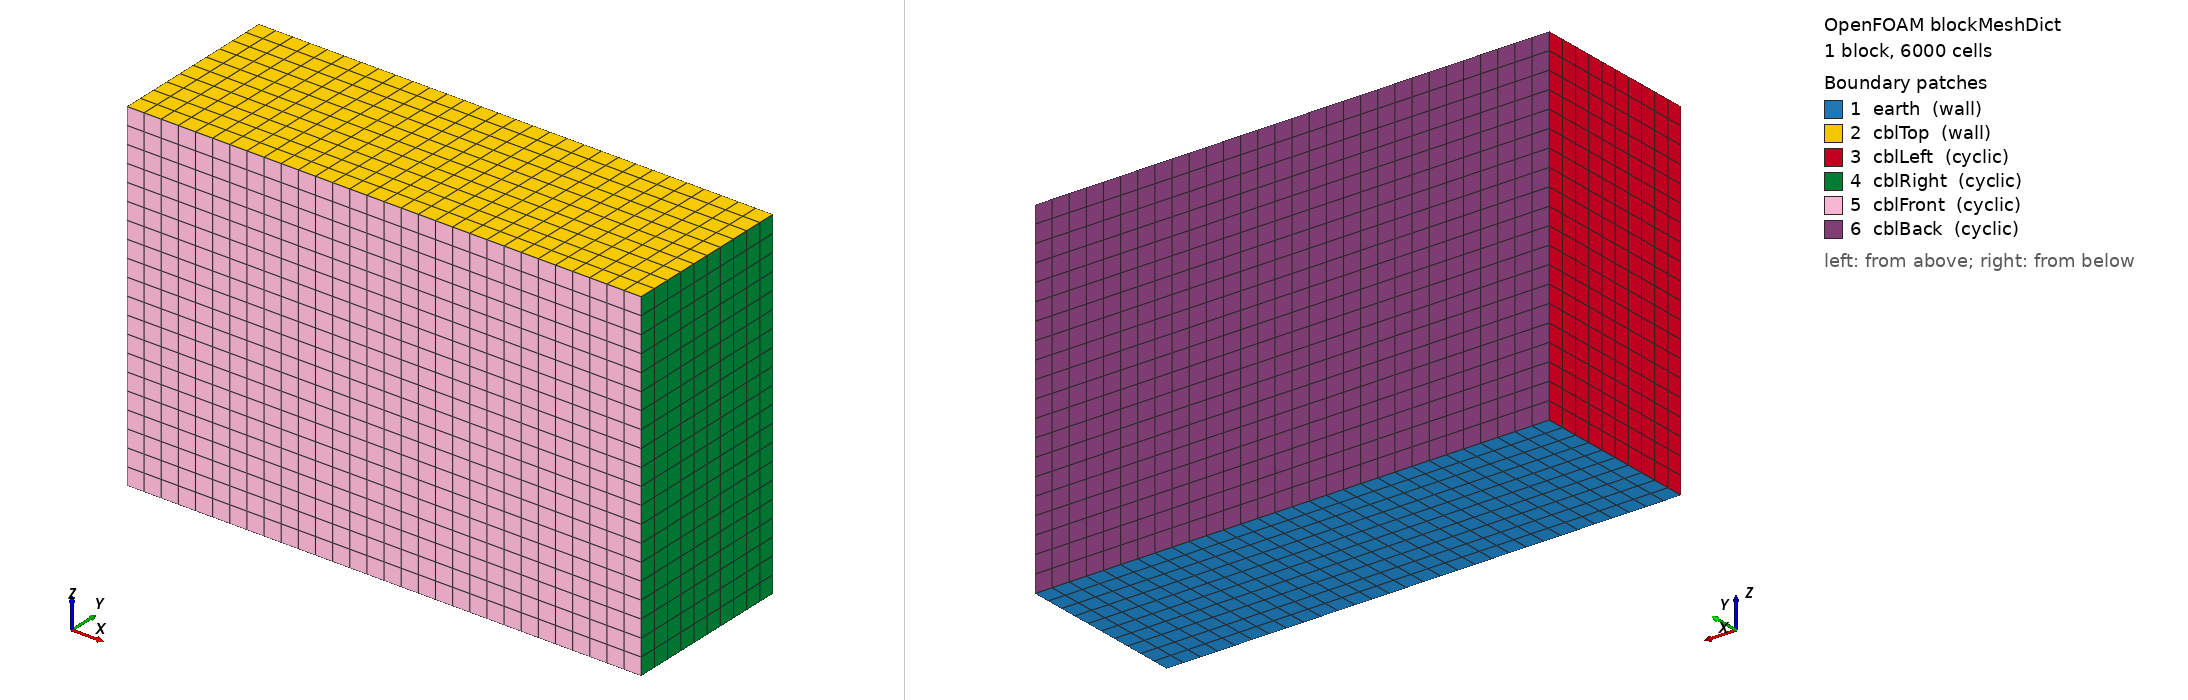

OpenFOAM case: the mesh blockMesh builds from blockMeshDict, 1 block(s), 6000 cells. Boundary patches (legend numbers): 1 earth (wall), 2 cblTop (wall), 3 cblLeft (cyclic), 4 cblRight (cyclic), 5 cblFront (cyclic), 6 cblBack (cyclic). Left view from above one corner, right view from below the opposite corner. Boundary conditions: 7 field file(s) under 0/; 6 of 6 drawn patches have an entry in a shipped field file.

=== system/blockMeshDict ===
/*---------------------------------------------------------------------------*\
| =========                 |                                                 |
| \\      /  F ield         | OpenFOAM: The Open Source CFD Toolbox           |
|  \\    /   O peration     | Version:  2406                                  |
|   \\  /    A nd           | Website:  www.openfoam.com                      |
|    \\/     M anipulation  |                                                 |
\*---------------------------------------------------------------------------*/
FoamFile
{
    version     2.0;
    format      ascii;
    class       dictionary;
    object      blockMeshDict;
}
// * * * * * * * * * * * * * * * * * * * * * * * * * * * * * * * * * * * * * //

L       3000;  // Length: streamwise direction. Cabauw Length / 2
W       1000;  // Width: spanwise direction. Cabauw Width / 2
H       2000;  // Height of top box: vertical direction. Increased for Cabauw test

Xc      30;  // Number of cells/grid-points in L
Yc      10;  // Number of cells/grid-points in W
Zc      20;  // Number of cells/grid-points in H

Xr      1;  // Ratio of length, Last/First cell in L (Xc)
Yr      1;  // Ratio of length, Last/First cell in W (Yc)
Zr      1;  // Ratio of length, Last/First cell in H (Zc)

// details of the GRID:
// (150 * 50 * 100 = 750 k :: 3000 * 1000 * 2000 m)
    // hex (0 1 3 2 4 5 7 6) (150 50 100) simpleGrading (1 1 1) // 20, 20, 1

scale   1; // in meter

vertices
(
    (0 0 0)    // 0 (0,0,0)
    ($L 0 0)   // 1 (6400,0,0)
    ($L $W 0)  // 2 (6400,6400,0)
    (0 $W 0)   // 3 (0,6400,0)
    (0 0 $H)   // 4 (0,0,3000)
    ($L 0 $H)  // 5 (6400,0,3000)
    ($L $W $H) // 6 (6400,6400,3000)
    (0 $W $H)  // 7 (0,6400,3000)
);

blocks
(
    hex (0 1 2 3 4 5 6 7) ($Xc $Yc $Zc) simpleGrading ($Xr $Yr $Zr)
);

edges
(
);

boundary
(
    // BOTTOM-TOP SIDES (z-axis, vertical direction):
    earth // Bottom Surface (z = 0)
    {
        type wall;
        faces
        (
            (0 3 2 1)
        );
    }
    
    cblTop // Top Surface (z = 3000)
    {
        type wall;
        faces
        (
            (4 5 6 7)
        );
    }
    
    // LEFT-RIGHT (West/East) SIDES (x-axis, streamwise direction):
    cblLeft // Western face (x = 0)
    {
        type cyclic;
        neighbourPatch cblRight;
        faces
        (
            (0 4 7 3)
        );
    }

    cblRight // Eastern face (x = 3000)
    {
        type cyclic;
        neighbourPatch cblLeft;
        faces
        (
            (1 2 6 5)
        );
    }
    
    // FRONT-BACK (South/North) SIDES (y-axis, spanwise direction):
    cblFront // Southern face (y = 0)
    {
        type cyclic;
        neighbourPatch cblBack;
        faces
        (
            (0 1 5 4)
        );
    }

    cblBack // Northern face (y = 6400)
    {
        type cyclic;
        neighbourPatch cblFront;
        faces
        (
            (3 7 6 2)
        );
    }
);


// ************************************************************************* //


=== system/controlDict ===
/*---------------------------------------------------------------------------*\
| =========                 |                                                 |
| \\      /  F ield         | OpenFOAM: The Open Source CFD Toolbox           |
|  \\    /   O peration     | Version:  2406                                  |
|   \\  /    A nd           | Website:  www.openfoam.com                      |
|    \\/     M anipulation  |                                                 |
\*---------------------------------------------------------------------------*/
FoamFile
{
    version     2.0;
    format      ascii;
    class       dictionary;
    location    "system";
    object      controlDict;
}
// * * * * * * * * * * * * * * * * * * * * * * * * * * * * * * * * * * * * * //

libs            (atmosphericModels);

//application     buoyantBoussinesqPimpleFoam;
application     buoyantBoussinesqHumidityPimpleFoam; // https://github.com/tariqridwan/buoyantBoussinesqHumidityPimpleFoam/tree/main

startFrom       latestTime;

startTime       0;

stopAt          endTime;

endTime         8;

deltaT          0.5;

writeControl    runTime;

writeInterval   1;

purgeWrite      0;

writeFormat     ascii;

writePrecision  6;

writeCompression off;

timeFormat      general;

timePrecision   6;

runTimeModifiable true;

adjustTimeStep  yes;

maxCo           0.25;

maxDeltaT       0.5;

functions
{
    /*turbulenceFields1
    {
        type        turbulenceFields;
        libs        ("libfieldFunctionObjects.so");

        // Either field or fields entries
        fields                  (k); 
        enabled                 true;
        //executeControl          writeTime;
        writeControl            writeTime;
        executeControl          timeStep;
        executeInterval         1;
    }*/
    
    // #include "FOyPlus" // not using seperate FOyPlus file anymore
    yPlus1
    {
        type            yPlus;
        libs            ("libfieldFunctionObjects.so" );
        //executeControl  writeTime;
        //writeControl    writeTime;
        executeControl  runTime; // default is timeStep
        executeInterval 1; // default is 1
        writeControl    runTime; // default is timeStep
        writeInterval   1; // default is 1
    }
    
    /*CourantNo1
    {
        type            CourantNo;
        libs            ("libfieldFunctionObjects.so");
        field           phi;
        executeControl  writeTime;
        writeControl    writeTime;
        //executeControl  runTime;
        //executeInterval 100;
        //writeControl    runTime;
        //writeInterval   100;
    }*/
    
    /*fieldAverage1
    {
        type            fieldAverage;
        libs            (fieldFunctionObjects);
        writeControl    writeTime;
        //writeControl    runTime;
        //writeInterval   100;

        fields
        (
            U
            {
                mean        on;
                prime2Mean  on;
                base        time;
            }
            
            // T
            // {
            //    mean        on;
            //    prime2Mean  off;
            //    base        time;
            // }
            
            turbulenceProperties:k
            {
                mean        on;
                prime2Mean  off;
                base        time;
            }
        );
        
        // Information regarding the number of averaging steps, and total averaging time are written on a per-field basis to the <functionObject name>Properties dictionary, located in <time>/uniform.
        // restartOnRestart    true; // When restarting form a previous calculation, the averaging is continuous or may be restarted using the restartOnRestart option. Default is false.
        restartOnOutput     true; // The averaging process may be restarted: after each calculation output time using the restartOnOutput option.  Default is false.
        // periodicRestart     true; // The averaging process may be restarted: periodically using the periodicRestart option and setting restartPeriod to the required averaging period. Default is false.
        // restartPeriod       5;
    }*/
}

// ************************************************************************* //


=== 0/T ===
/*---------------------------------------------------------------------------*\
| =========                 |                                                 |
| \\      /  F ield         | OpenFOAM: The Open Source CFD Toolbox           |
|  \\    /   O peration     | Version:  2406                                  |
|   \\  /    A nd           | Website:  www.openfoam.com                      |
|    \\/     M anipulation  |                                                 |
\*---------------------------------------------------------------------------*/
FoamFile
{
    version     2.0;
    format      ascii;
    class       volScalarField;
    location    "0";
    object      T;
}
// * * * * * * * * * * * * * * * * * * * * * * * * * * * * * * * * * * * * * //

dimensions      [0 0 0 1 0 0 0];

internalField   #codeStream
{
    codeInclude
    #{
        #include "fvCFD.H"
        #include "interpolationTable.H"
    #};

    codeOptions
    #{
        -I$(LIB_SRC)/finiteVolume/lnInclude \
        -I$(LIB_SRC)/meshTools/lnInclude
    #};

    codeLibs
    #{
        -lmeshTools \
        -lfiniteVolume
    #};

    code
    #{
        const IOdictionary& d = static_cast<const IOdictionary&>(dict);
        const fvMesh& mesh = refCast<const fvMesh>(d.db());
        
        scalarField T(mesh.nCells(), scalar(0));
        
        // Your temperature profile data (z vs thl)
        List<Tuple2<scalar, scalar>> profileData =
        {
            {12.5, 289.1929983716404},
            {37.5, 289.11455942665737},
            {62.5, 289.1086844208876},
            {87.5, 289.2034658821045},
            {112.5, 289.4565147406901},
            {137.5, 289.93305217123685},
            {162.5, 290.7156239871247},
            {187.5, 291.5624513353687},
            {212.5, 292.4189542415097},
            {237.5, 293.14623944735905},
            {262.5, 293.78354772787776},
            {287.5, 294.3412115621487},
            {312.5, 294.7903267523895},
            {337.5, 295.2062566764404},
            {362.5, 295.5258129946911},
            {387.5, 295.8264746751143},
            {412.5, 296.07013687881056},
            {437.5, 296.2926215821812},
            {462.5, 296.5013957453687},
            {487.5, 296.6921323185333},
            {512.5, 296.88286889169785},
            {537.5, 297.0779479135755},
            {562.5, 297.2733539165129},
            {587.5, 297.4730488030635},
            {612.5, 297.68905762348345},
            {637.5, 297.9050664439034},
            {662.5, 298.1279586965962},
            {687.5, 298.37152979437656},
            {712.5, 298.6151008921569},
            {737.5, 298.8594515366399},
            {762.5, 299.12396878836574},
            {787.5, 299.38848604009155},
            {812.5, 299.6530032918174},
            {837.5, 299.9228987268039},
            {862.5, 300.1971694331102},
            {887.5, 300.47144013941653},
            {912.5, 300.7457108457229},
            {937.5, 300.98861334799176},
            {962.5, 301.22227030290264},
            {987.5, 301.4559272578136},
            {1012.5, 301.68958421272447},
            {1037.5, 301.867431519503},
            {1062.5, 302.01903820989577},
            {1087.5, 302.17064490028855},
            {1112.5, 302.32225159068133},
            {1137.5, 302.4713670906128},
            {1162.5, 302.6132760900441},
            {1187.5, 302.75518508947545},
            {1212.5, 302.8970940889068},
            {1237.5, 303.0390030883381},
            {1262.5, 303.20393119886285},
            {1287.5, 303.39320481077635},
            {1312.5, 303.5824784226899},
            {1337.5, 303.7717520346035},
            {1362.5, 303.961025646517},
            {1387.5, 304.15841143084083},
            {1412.5, 304.3708821179199},
            {1437.5, 304.583352804999},
            {1462.5, 304.79582349207806},
            {1487.5, 305.0082941791571},
            {1512.5, 305.22076486623615},
            {1537.5, 305.4276915092688},
            {1562.5, 305.6334761370017},
            {1587.5, 305.8392607647346},
            {1612.5, 306.0450453924675},
            {1637.5, 306.2508300202004},
            {1662.5, 306.45661464793324},
            {1687.5, 306.649470939789},
            {1712.5, 306.8409863639723},
            {1737.5, 307.0325017881556},
            {1762.5, 307.2240172123389},
            {1787.5, 307.4155326365222},
            {1812.5, 307.60704806070544},
            {1837.5, 307.7883292773228},
            {1862.5, 307.9616826062864},
            {1887.5, 308.1350359352499},
            {1912.5, 308.3083892642135},
            {1937.5, 308.48174259317705},
            {1962.5, 308.6550959221406},
            {1987.5, 308.82844925110413},
            {2012.5, 308.9856723544193},
            {2037.5, 309.1385495152348},
            {2062.5, 309.2914266760502},
            {2087.5, 309.4443038368657},
            {2112.5, 309.59718099768116},
            {2137.5, 309.7500581584966},
            {2162.5, 309.90293531931206},
            {2187.5, 310.04386799932024},
            {2212.5, 310.1757465428033},
            {2237.5, 310.30762508628635},
            {2262.5, 310.43950362976943},
            {2287.5, 310.57138217325246},
            {2312.5, 310.70326071673554},
            {2337.5, 310.8351392602186},
            {2362.5, 310.96701780370165},
            {2387.5, 311.0797229636396},
            {2412.5, 311.19031541458486},
            {2437.5, 311.3009078655302},
            {2462.5, 311.41150031647544},
            {2487.5, 311.5220927674207},
            {2512.5, 311.63268521836596},
            {2537.5, 311.7432776693112},
            {2562.5, 311.85387012025654},
            {2587.5, 311.94798831892706},
            {2612.5, 312.03750590286154},
            {2637.5, 312.1270234867961},
            {2662.5, 312.21654107073056},
            {2687.5, 312.3060586546651},
            {2712.5, 312.39557623859963},
            {2737.5, 312.4850938225341},
            {2762.5, 312.57461140646865},
            {2787.5, 312.66049804669046},
            {2812.5, 312.7330697264611},
            {2837.5, 312.80564140623176},
            {2862.5, 312.87821308600235},
            {2887.5, 312.950784765773},
            {2912.5, 313.02335644554364},
            {2937.5, 313.0959281253143},
            {2962.5, 313.1684998050849},
            {2987.5, 313.2410714848555},
            {3012.5, 313.3117353956889},
            {3037.5, 313.37502704677433},
            {3062.5, 313.4383186978597},
            {3087.5, 313.5016103489451},
            {3112.5, 313.5649020000305},
            {3137.5, 313.6281936511159},
            {3162.5, 313.6914853022013},
            {3187.5, 313.75477695328664},
            {3212.5, 313.81806860437206},
            {3237.5, 313.8813602554574},
            {3262.5, 313.9434142056047},
            {3287.5, 314.0050912657332},
            {3312.5, 314.0667683258617},
            {3337.5, 314.1284453859902},
            {3362.5, 314.19012244611866},
            {3387.5, 314.25179950624715},
            {3412.5, 314.31347656637564},
            {3437.5, 314.37515362650413},
            {3462.5, 314.4368306866326},
            {3487.5, 314.4985077467611},
            {3512.5, 314.5588535143638},
            {3537.5, 314.619069758582},
            {3562.5, 314.67928600280015},
            {3587.5, 314.73950224701827},
            {3612.5, 314.79971849123643},
            {3637.5, 314.8599347354546},
            {3662.5, 314.9201509796727},
            {3687.5, 314.9803672238909},
            {3712.5, 315.040583468109},
            {3737.5, 315.10079971232716},
            {3762.5, 315.1572140371617},
            {3787.5, 315.2116552953264},
            {3812.5, 315.26609655349114},
            {3837.5, 315.32053781165587},
            {3862.5, 315.3749790698206},
            {3887.5, 315.4294203279853},
            {3912.5, 315.48386158615006},
            {3937.5, 315.5383028443148},
            {3962.5, 315.5927441024795},
            {3987.5, 315.64718536064424}
        };
        
        // Linear interpolation function, performs linear interpolation between data points
        // For heights between measured points, it calculates T using:
        // T = T1 + (T2 - T1) * (z - z1) / (z2 - z1)
        auto interpolate = [&](scalar z) -> scalar
        {
            // Handle heights below minimum data point
            if (z <= profileData.first().first()) 
                return profileData.first().second();
            
            // Handle heights above maximum data point  
            if (z >= profileData.last().first()) 
                return profileData.last().second();
                
            // Find the interval that contains this z-value
            for (label i = 0; i < profileData.size() - 1; ++i)
            {
                if (z >= profileData[i].first() && z <= profileData[i+1].first())
                {
                    scalar z1 = profileData[i].first();
                    scalar z2 = profileData[i+1].first();
                    scalar T1 = profileData[i].second();
                    scalar T2 = profileData[i+1].second();
                    
                    // Linear interpolation formula
                    return T1 + (T2 - T1) * (z - z1) / (z2 - z1);
                }
            }
            
            // Fallback - return last value
            return profileData.last().second();
        };

        // Assign temperature to each cell based on its z-coordinate (vertical)
        forAll(T, i)
        {
            const scalar z = mesh.C()[i].z(); // Now using z as vertical coordinate
            T[i] = interpolate(z);
        }        
        T.writeEntry("", os);
    #};
};

boundaryField
{
    earth
    {
        // Mandatory entries (unmodifiable) // ATM-surface-flux BC
        type            atmTurbulentHeatFluxTemperature;
        heatSource      flux;
        alphaEff        alphaEff; // coming from the solver buoyantBoussinesqPimpleFoam/TEqn.H (Line 5): volScalarField alphaEff("alphaEff", turbulence->nu()/Pr + alphat);
        // Mandatory entries (runtime modifiable)
        Cp0             1218.266; // effectively rho * Cp = 1.211×1006 = 1218.266, as this BC doesn't consider the density in the denominator of ∇T = q/(rho*Cp*alphaEff). The 1006 J/(kg·K) of air @ 290 K
        value           uniform 291.513; // t_sfc=290 in [radiation] in clear_sky.ini file
        q               csvFile; // for Cabauw heat flux for 12 hours
        nHeaderLine     1;
        refColumn       0;
        componentColumns ( 1 );
        separator       ",";
        mergeSeparators no;
        file            "<constant>/Flux.csv";
    }
    cblTop
    {
        type            zeroGradient;  //
    }
    
    // LEFT-RIGHT SIDES:
    cblLeft
    {
        type            cyclic;
    }
    cblRight
    {
        type            cyclic;
    }
    
    // FRONT-BACK SIDES if 3D:
    cblFront
    {
        type            cyclic;
    }

    cblBack
    {
        type            cyclic;
    }
}


// ************************************************************************* //


=== 0/alphat ===
/*--------------------------------*- C++ -*----------------------------------*\
| =========                 |                                                 |
| \\      /  F ield         | OpenFOAM: The Open Source CFD Toolbox           |
|  \\    /   O peration     | Version:  plus                                  |
|   \\  /    A nd           | Web:      www.OpenFOAM.com                      |
|    \\/     M anipulation  |                                                 |
\*---------------------------------------------------------------------------*/
FoamFile
{
    version     2.0;
    format      ascii;
    class       volScalarField;
    location    "0";
    object      alphat;
}
// * * * * * * * * * * * * * * * * * * * * * * * * * * * * * * * * * * * * * //

dimensions      [0 2 -1 0 0 0 0];

internalField   uniform 0;

boundaryField
{
    earth
    {
        type            atmAlphatkWallFunction; // WMLES
        Cmu             0.09;
        kappa           0.41;
        Pr              0.7;
        // z0              uniform 0.0002; // Calm open sea
        z0              uniform 0.003; // Cabauw: z0h=0.003 in [boundary] in clear_sky.ini file
        // z0              uniform 0.03; // Open flat terrain, grass
        // z0              uniform 0.25; // High crops, many trees
        // z0              uniform 1.0; // Suburb, forest
        // z0              uniform 2.0; // City centre with high‐ and low‐rise buildings, very hilly or moderate mountainous area.
        Prt             uniform 0.7;
        value           uniform 0.0;
    }
    cblTop
    {
        type            calculated;
        value           uniform 0;
    }
    
    // LEFT-RIGHT SIDES:
    cblLeft
    {
        type            cyclic;
    }
    cblRight
    {
        type            cyclic;
    }
    
    // FRONT-BACK SIDES if 3D:
    cblFront
    {
        type            cyclic;
    }

    cblBack
    {
        type            cyclic;
    }
}


// ************************************************************************* //


=== 0/k ===
/*--------------------------------*- C++ -*----------------------------------*\
| =========                 |                                                 |
| \\      /  F ield         | OpenFOAM: The Open Source CFD Toolbox           |
|  \\    /   O peration     | Version:  plus                                  |
|   \\  /    A nd           | Web:      www.OpenFOAM.com                      |
|    \\/     M anipulation  |                                                 |
\*---------------------------------------------------------------------------*/
FoamFile
{
    version     2.0;
    format      ascii;
    class       volScalarField;
    location    "0";
    object      k;
}
// * * * * * * * * * * * * * * * * * * * * * * * * * * * * * * * * * * * * * //

dimensions      [0 2 -2 0 0 0 0];

internalField   uniform  0.2;

boundaryField
{
    earth
    {
        type            kqRWallFunction;
        value           $internalField;
    }
    cblTop
    {
        type            slip;
    }
    
    // LEFT-RIGHT SIDES:
    cblLeft
    {
        type            cyclic;
    }
    cblRight
    {
        type            cyclic;
    }
    
    // FRONT-BACK SIDES if 3D:
    cblFront
    {
        type            cyclic;
    }

    cblBack
    {
        type            cyclic;
    }
}


// ************************************************************************* //


=== 0/nut ===
/*--------------------------------*- C++ -*----------------------------------*\
| =========                 |                                                 |
| \\      /  F ield         | OpenFOAM: The Open Source CFD Toolbox           |
|  \\    /   O peration     | Version:  plus                                  |
|   \\  /    A nd           | Web:      www.OpenFOAM.com                      |
|    \\/     M anipulation  |                                                 |
\*---------------------------------------------------------------------------*/
FoamFile
{
    version     2.0;
    format      ascii;
    class       volScalarField;
    location    "0";
    object      nut;
}
// * * * * * * * * * * * * * * * * * * * * * * * * * * * * * * * * * * * * * //

dimensions      [0 2 -1 0 0 0 0];

internalField   uniform 0;

boundaryField
{
    earth
    {
        type            atmNutkWallFunction; // WMLES
        kappa           0.41;
        Cmu             0.09;
        // z0              uniform 0.0002; // Calm open sea
        // z0              uniform 0.03; // Open flat terrain, grass
        z0              uniform 0.075; // Cabauw: z0m=0.075
        // z0              uniform 0.25; // High crops, many trees
        // z0              uniform 1.0; // Suburb, forest
        // z0              uniform 2.0; // City centre with high‐ and low‐rise buildings, very hilly or moderate mountainous area.
        value           uniform 0.0;
    }
	cblTop
    {
        type            calculated;
        value           uniform 0;
    }
    
    // LEFT-RIGHT SIDES:
    cblLeft
    {
        type            cyclic;
    }
    cblRight
    {
        type            cyclic;
    }
    
    // FRONT-BACK SIDES if 3D:
    cblFront
    {
        type            cyclic;
    }

    cblBack
    {
        type            cyclic;
    }
}


// ************************************************************************* //


=== 0/p_rgh ===
/*---------------------------------------------------------------------------*\
| =========                 |                                                 |
| \\      /  F ield         | OpenFOAM: The Open Source CFD Toolbox           |
|  \\    /   O peration     | Version:  2406                                  |
|   \\  /    A nd           | Website:  www.openfoam.com                      |
|    \\/     M anipulation  |                                                 |
\*---------------------------------------------------------------------------*/
FoamFile
{
    version     2.0;
    format      ascii;
    class       volScalarField;
    location    "0";
    object      p_rgh;
}
// * * * * * * * * * * * * * * * * * * * * * * * * * * * * * * * * * * * * * //

dimensions      [0 2 -2 0 0 0 0];

internalField   uniform 0;

boundaryField
{
    earth
    {
        type            fixedFluxPressure;
        gradient        uniform 0;
        value           uniform 0;
    }
    cblTop
    {
        type            fixedFluxPressure;
        gradient        uniform 0;
        value           uniform 0;
    }
    cblLeft
    {
        type            cyclic;
    }
    cblRight
    {
        type            cyclic;
    }
    cblFront
    {
        type            cyclic;
    }
    cblBack
    {
        type            cyclic;
    }
}


// ************************************************************************* //


Also in the case, not shown: 0/U (17587 bytes, source omitted); 0/sh (11146 bytes, source omitted).
